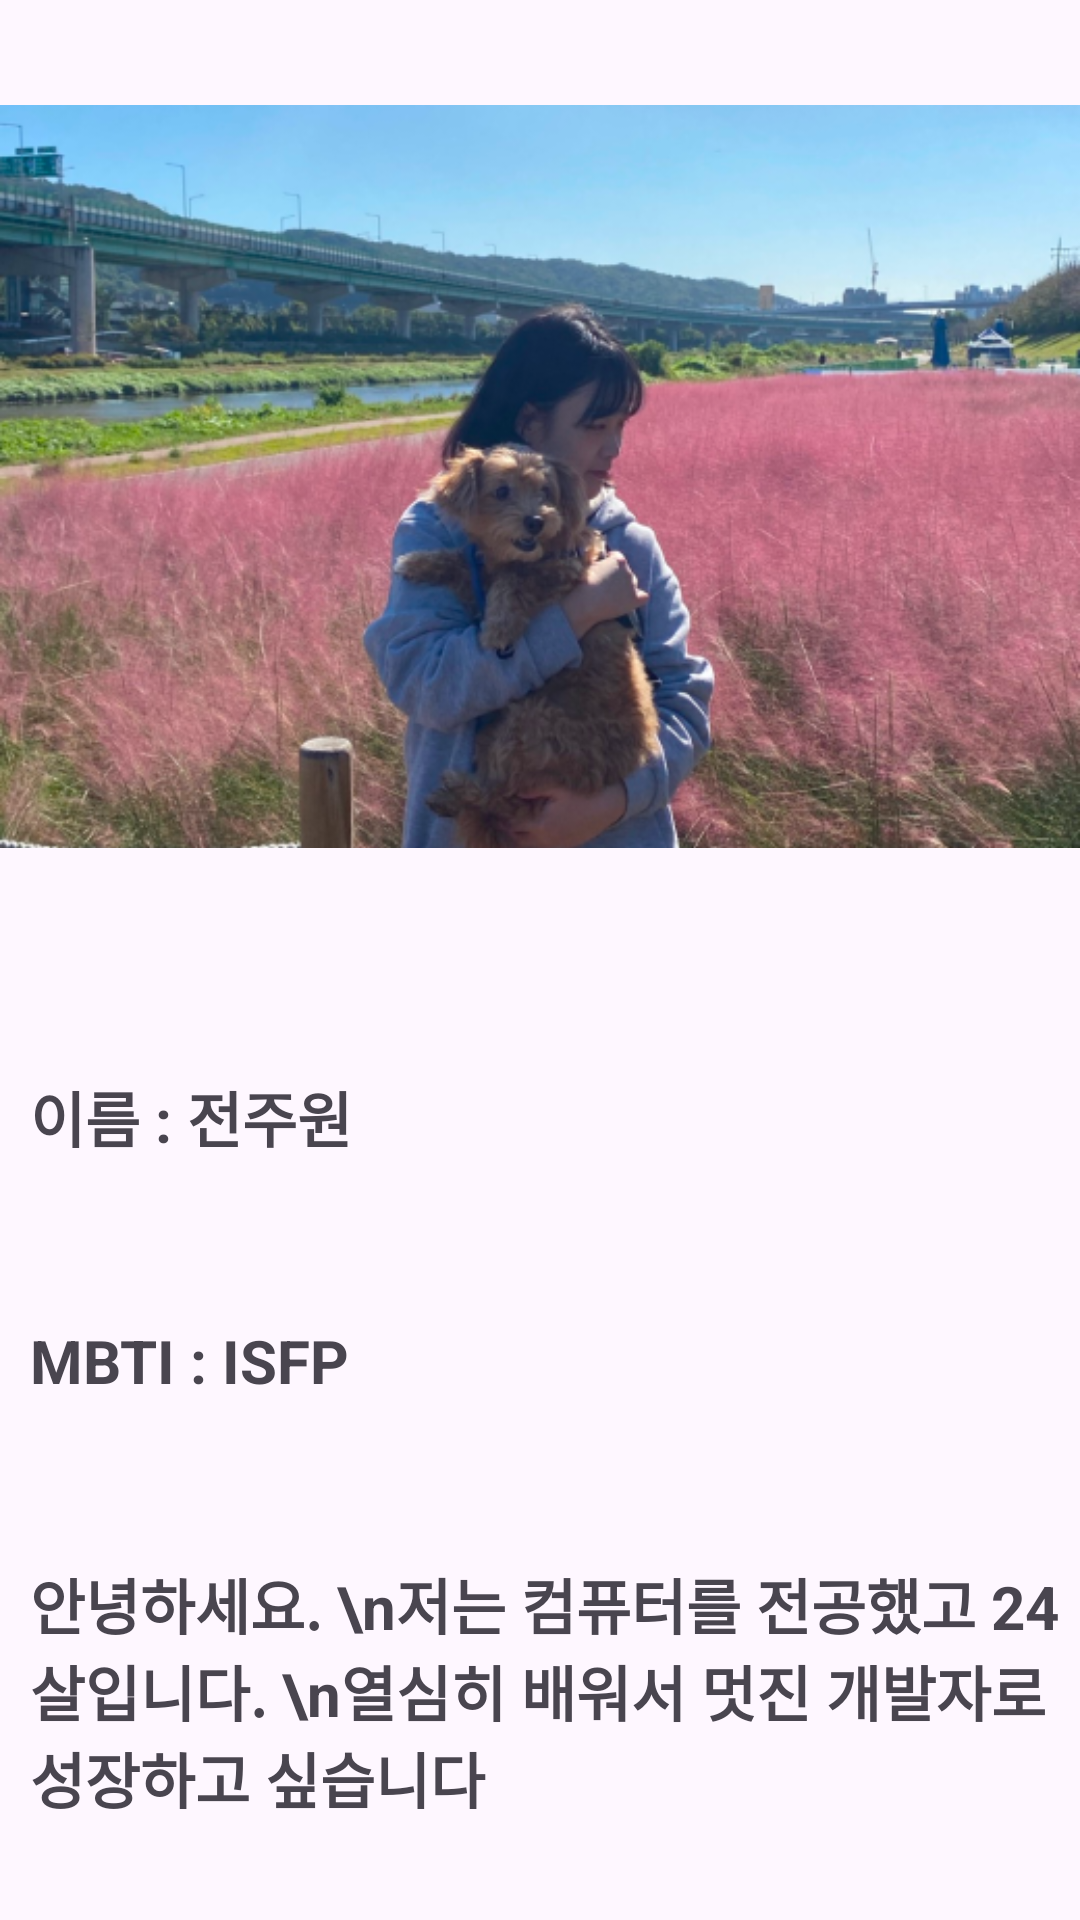

Android layout source for this screen:
<!-- AndroidManifest.xml: application theme Theme._2Team -->
<!-- res/layout/activity_activityone.xml -->
<?xml version="1.0" encoding="utf-8"?>
<LinearLayout
    xmlns:android="http://schemas.android.com/apk/res/android"
    xmlns:app="http://schemas.android.com/apk/res-auto"
    xmlns:tools="http://schemas.android.com/tools"
    android:layout_width="match_parent"
    android:layout_height="wrap_content"
    android:orientation="vertical"
    tools:context=".Activityone">


    <ImageView
        android:id="@+id/imageView2"
        android:layout_width="wrap_content"
        android:layout_height="285dp"
        android:layout_weight="1"
        app:srcCompat="@drawable/img2" />

    <TextView
        android:id="@+id/textView2"
        android:layout_width="match_parent"
        android:layout_height="wrap_content"
        android:layout_weight="1"
        android:textSize="20sp"
        android:textStyle="bold"
        android:layout_marginTop="40dp"
        android:layout_marginStart="10dp"
        android:text="이름 : 전주원" />

    <TextView
        android:id="@+id/textView3"
        android:layout_width="match_parent"
        android:layout_height="wrap_content"
        android:layout_weight="1"
        android:textSize="20sp"
        android:textStyle="bold"
        android:layout_marginTop="20dp"
        android:layout_marginStart="10dp"
        android:text="MBTI : ISFP" />

    <TextView
        android:id="@+id/textView4"
        android:layout_width="match_parent"
        android:layout_height="wrap_content"
        android:layout_weight="1"
        android:textSize="20sp"
        android:textStyle="bold"
        android:layout_marginTop="20dp"
        android:layout_marginStart="10dp"
        android:text="안녕하세요. \n저는 컴퓨터를 전공했고 24살입니다. \n열심히 배워서 멋진 개발자로 성장하고 싶습니다" />


</LinearLayout>
<!-- resources referenced by this layout -->
<resources>
  <!-- drawable img2: png bitmap (drawable, 334073 bytes) -->
  <style name="Theme._2Team" parent="Base.Theme._2Team" />
  <style name="Base.Theme._2Team" parent="Theme.Material3.DayNight.NoActionBar">
          
          
      </style>
</resources>
